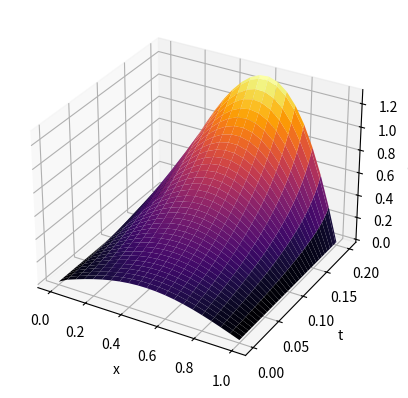

The matplotlib source for this figure:
import math
import numpy as np
import matplotlib.pyplot as plt


def vector_x(h, N):
    "the function calculates the values of the vector x"
    x = []
    for i in range(N + 1):
        x.append(np.around(i * h, 2))
    return x


def vector_t(l, M):
    "the function calculates the values of the vector t"
    t = []
    for j in range(M + 1):
        t.append(np.around(j * l, 4))
    return t


def function_u(h, l, N, M):
    "the function calculates the value of the grid nodes"
    u = []
    for i in range(M + 1):
        u.append([float(0)] * (N + 1))

    for i in range(N + 1):
        u[M][i] = np.around((1 * vector_x(h, N)[i] ** 2 + 1) * math.sin(math.pi * vector_x(h, N)[i]), 5)

    for i in range(M - 1, -1, -1):
        alpha = [0]
        beta = [0]
        for j in range(0, N):
            s = h ** 2 / l
            alpha.append(np.around(1 / (2 + s - alpha[j]), 5))
            beta.append(np.around((-s * u[i + 1][j] - beta[j]) / (alpha[j] - 2 - s), 5))
        for k in range(N, 1, -1):
            u[i][k - 1] = np.around((alpha[k] * u[i][k] + beta[k]), 5)

    return np.array(u)


def draw_graphics():
    # plt.subplot(2, 2, 1)
    # plt.title(f'При h={h[0]}, l={l[0]}')
    # plt.xlim([0, 1])
    # #plt.xlabel('x')
    # plt.ylim([0, 1.5])
    # plt.ylabel('U(x,t)')
    # plt.grid(color='green')
    # for i in range(M[0] + 1):
    #     plt.plot(vector_x(h[0], N[0]), function_u(h[0], l[0], N[0], M[0])[M[0] - i], '--',
    #              label=f'U{i}x (t={vector_t(l[0], M[0])[i]})')
    # plt.legend(bbox_to_anchor=(-0.07, 1.2))
    # plt.subplot(2, 2, 2)
    # plt.title(f'При h={h[1]}, l={l[1]}')
    # plt.xlim([0, 1])
    # plt.xlabel('x')
    # plt.ylim([0, 1.5])
    # plt.ylabel('U(x,t)')
    # plt.grid(color='green')
    # for i in range(M[0] + 1):
    #     plt.plot(vector_x(h[0], N[0]), function_u(h[1], l[1], N[1], M[1])[::4, ::2][M[0]-i], '-',
    #              label=f'U{i}x (t={vector_t(l[0], M[0])[i]})')
    # plt.legend(bbox_to_anchor=(1.28, 1.2))
    # plt.subplot(2, 2, 3)
    # plt.title(f'При h={h[2]}, l={l[2]}')
    # plt.xlim([0, 1])
    # plt.xlabel('x')
    # plt.ylim([0, 1.5])
    # plt.ylabel('U(x,t)')
    # plt.grid(color='green')
    # for i in range(M[0] + 1):
    #     plt.plot(vector_x(h[0], N[0]), function_u(h[2], l[2], N[2], M[2])[::20, ::4][M[0] - i], '-.',
    #              label=f'U{i}x (t={vector_t(l[0], M[0])[i]})')
    # plt.legend(bbox_to_anchor=(1.28, 1))

    fig = plt.figure()
    count = 2
    xv, yv = np.meshgrid(vector_x(h[count], N[count]), vector_t(l[count], M[count]))
    ax = fig.add_subplot(111, projection='3d')
    ax.plot_surface(xv, yv, function_u(h[count], l[count], N[count], M[count]), cmap='inferno')
    ax.set_xlabel('x')
    ax.set_ylabel('t')
    ax.set_zlabel('u(x,t)')
    plt.show()


CONST_X = 1
CONST_T = 0.2

h = [0.2, 0.1, 0.05]
l = [0.04, 0.01, 0.002]

N = []
for i in h:
    N.append(int(CONST_X / i))

M = []
for j in l:
    M.append(int(CONST_T / j))

for k in range(3):
    match k:
        case 0:
            print('x\t', end='')
            for i in range(N[0] + 1):
                print(f"|{vector_x(h[0], N[0])[i]:^7}", end='')
            print('\nt\t', f'|{"U0k":^7}|{"U1k":^7}|{"U2k":^7}|{"U3k":^7}|{"U4k":^7}|{"U5k":^7}', sep='')
            for i in range(M[0] + 1):
                print(f"{vector_t(l[0], M[0])[-1 - i]:<4}", end='')
                for j in range(N[0] + 1):
                    print(f"|{function_u(h[k], l[k], N[k], M[k])[i][j]:^7}", end='')
                print()
            print()
        case 1:
            print('x\t', end='')
            for i in range(N[0] + 1):
                print(f"|{vector_x(h[0], N[0])[i]:^7}", end='')
            print('\nt\t', f'|{"U0k":^7}|{"U1k":^7}|{"U2k":^7}|{"U3k":^7}|{"U4k":^7}|{"U5k":^7}', sep='')
            for i in range(M[0] + 1):
                print(f"{vector_t(l[0], M[0])[-1 - i]:<4}", end='')
                for j in range(N[0] + 1):
                    print(f"|{function_u(h[k], l[k], N[k], M[k])[::4, ::2][i][j]:^7}", end='')
                print()
            print()
        case 2:
            print('x\t', end='')
            for i in range(N[0] + 1):
                print(f"|{vector_x(h[0], N[0])[i]:^7}", end='')
            print('\nt\t', f'|{"U0k":^7}|{"U1k":^7}|{"U2k":^7}|{"U3k":^7}|{"U4k":^7}|{"U5k":^7}', sep='')
            for i in range(M[0] + 1):
                print(f"{vector_t(l[0], M[0])[-1 - i]:<4}", end='')
                for j in range(N[0] + 1):
                    print(f"|{function_u(h[k], l[k], N[k], M[k])[::20, ::4][i][j]:^7}", end='')
                print()

draw_graphics()
